Run: headless pygame with SDL's dummy video driver; simulated clock (each Clock.tick advances the game by its frame time, no real sleeping); random seed 0; keys injected as events and as key.get_pressed() state; no mouse input.
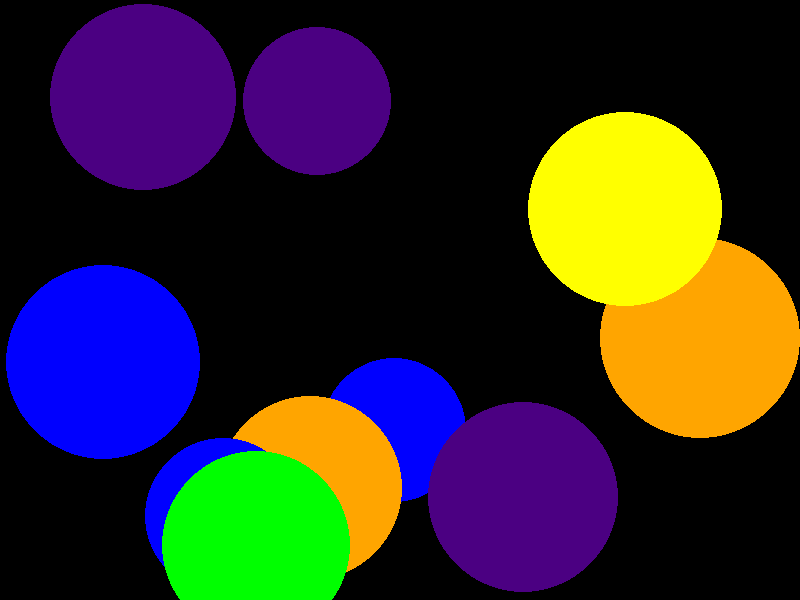
Frame 1 of 4 · flips 1–60 · no input
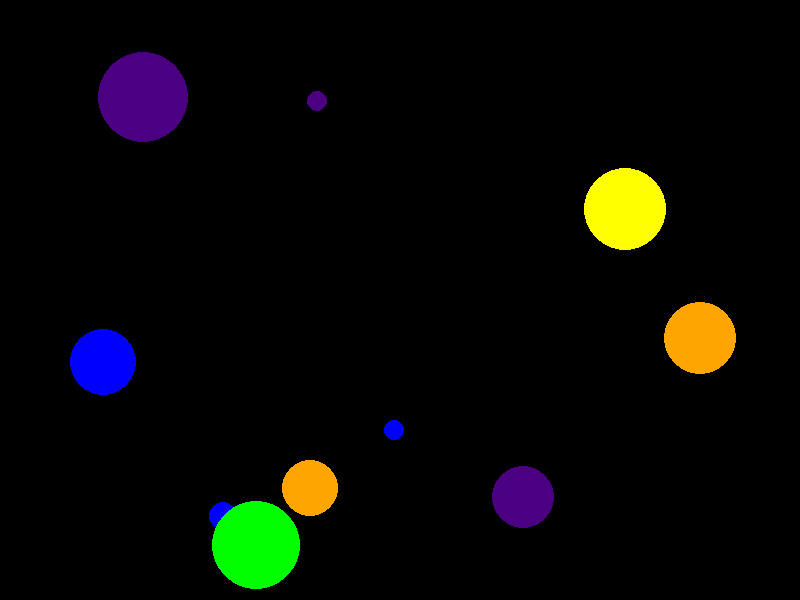
Frame 2 of 4 · flips 61–180 · tapped SPACE, RETURN · held RIGHT (→), D
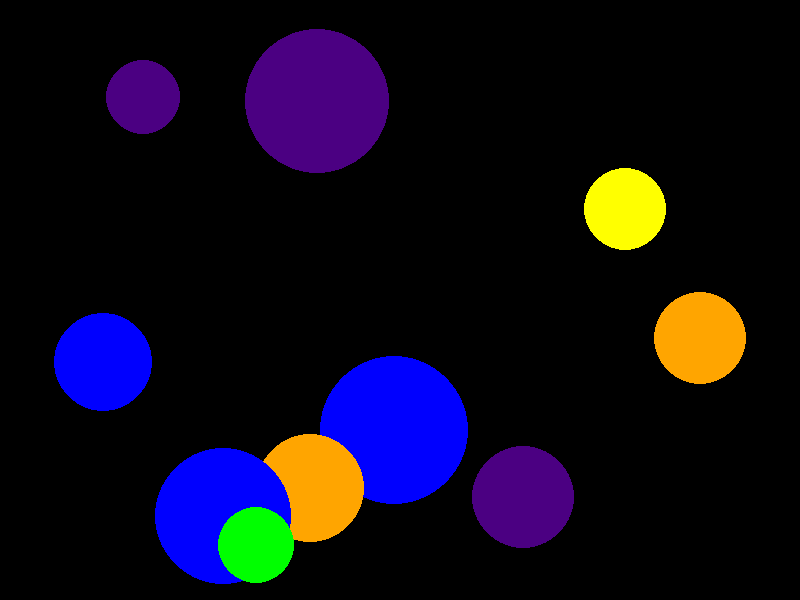
Frame 3 of 4 · flips 181–300 · held DOWN (↓), S
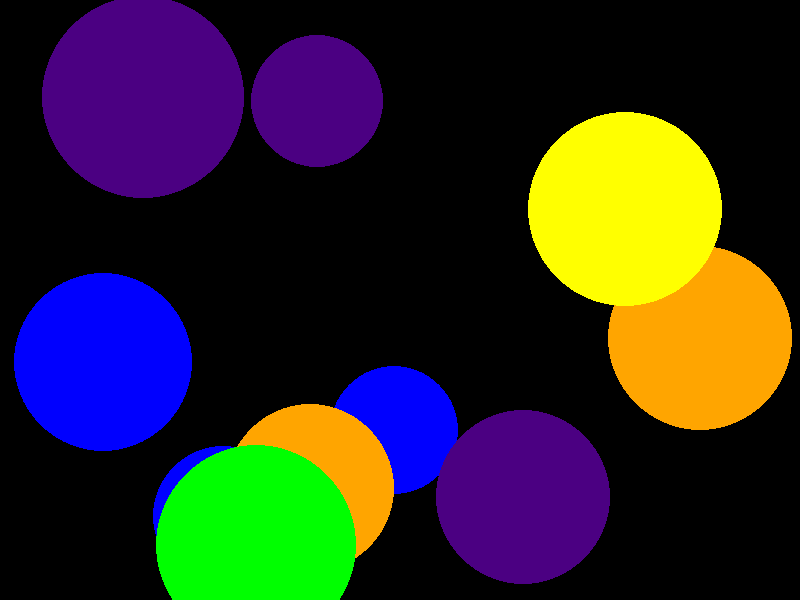
Frame 4 of 4 · flips 301–420 · held LEFT (←), A, UP (↑), W

The pygame program that drew these frames:

# Colorful_Circles.py

import pygame
import random
import math

# Initialize pygame
pygame.init()

# Screen dimensions
width, height = 800, 600
screen = pygame.display.set_mode((width, height))
pygame.display.set_caption("Colorful Circles Animation")

# Colors
colors = [(255, 0, 0), (0, 255, 0), (0, 0, 255), (255, 255, 0), (255, 165, 0), (255, 192, 203), (75, 0, 130)]

# Circle class
class Circle:
    def __init__(self):
        self.x = random.randint(0, width)
        self.y = random.randint(0, height)
        self.radius = random.randint(10, 50)
        self.color = random.choice(colors)
        self.growing = True

    def update(self):
        if self.growing:
            self.radius += 1
            if self.radius > 100:
                self.growing = False
        else:
            self.radius -= 1
            if self.radius < 10:
                self.growing = True

    def draw(self):
        pygame.draw.circle(screen, self.color, (self.x, self.y), self.radius)

# Main loop
def main():
    clock = pygame.time.Clock()
    circles = [Circle() for _ in range(10)]

    running = True
    while running:
        screen.fill((0, 0, 0))

        for event in pygame.event.get():
            if event.type == pygame.QUIT:
                running = False

        for circle in circles:
            circle.update()
            circle.draw()

        pygame.display.flip()
        clock.tick(30)

    pygame.quit()

if __name__ == "__main__":
    main()
